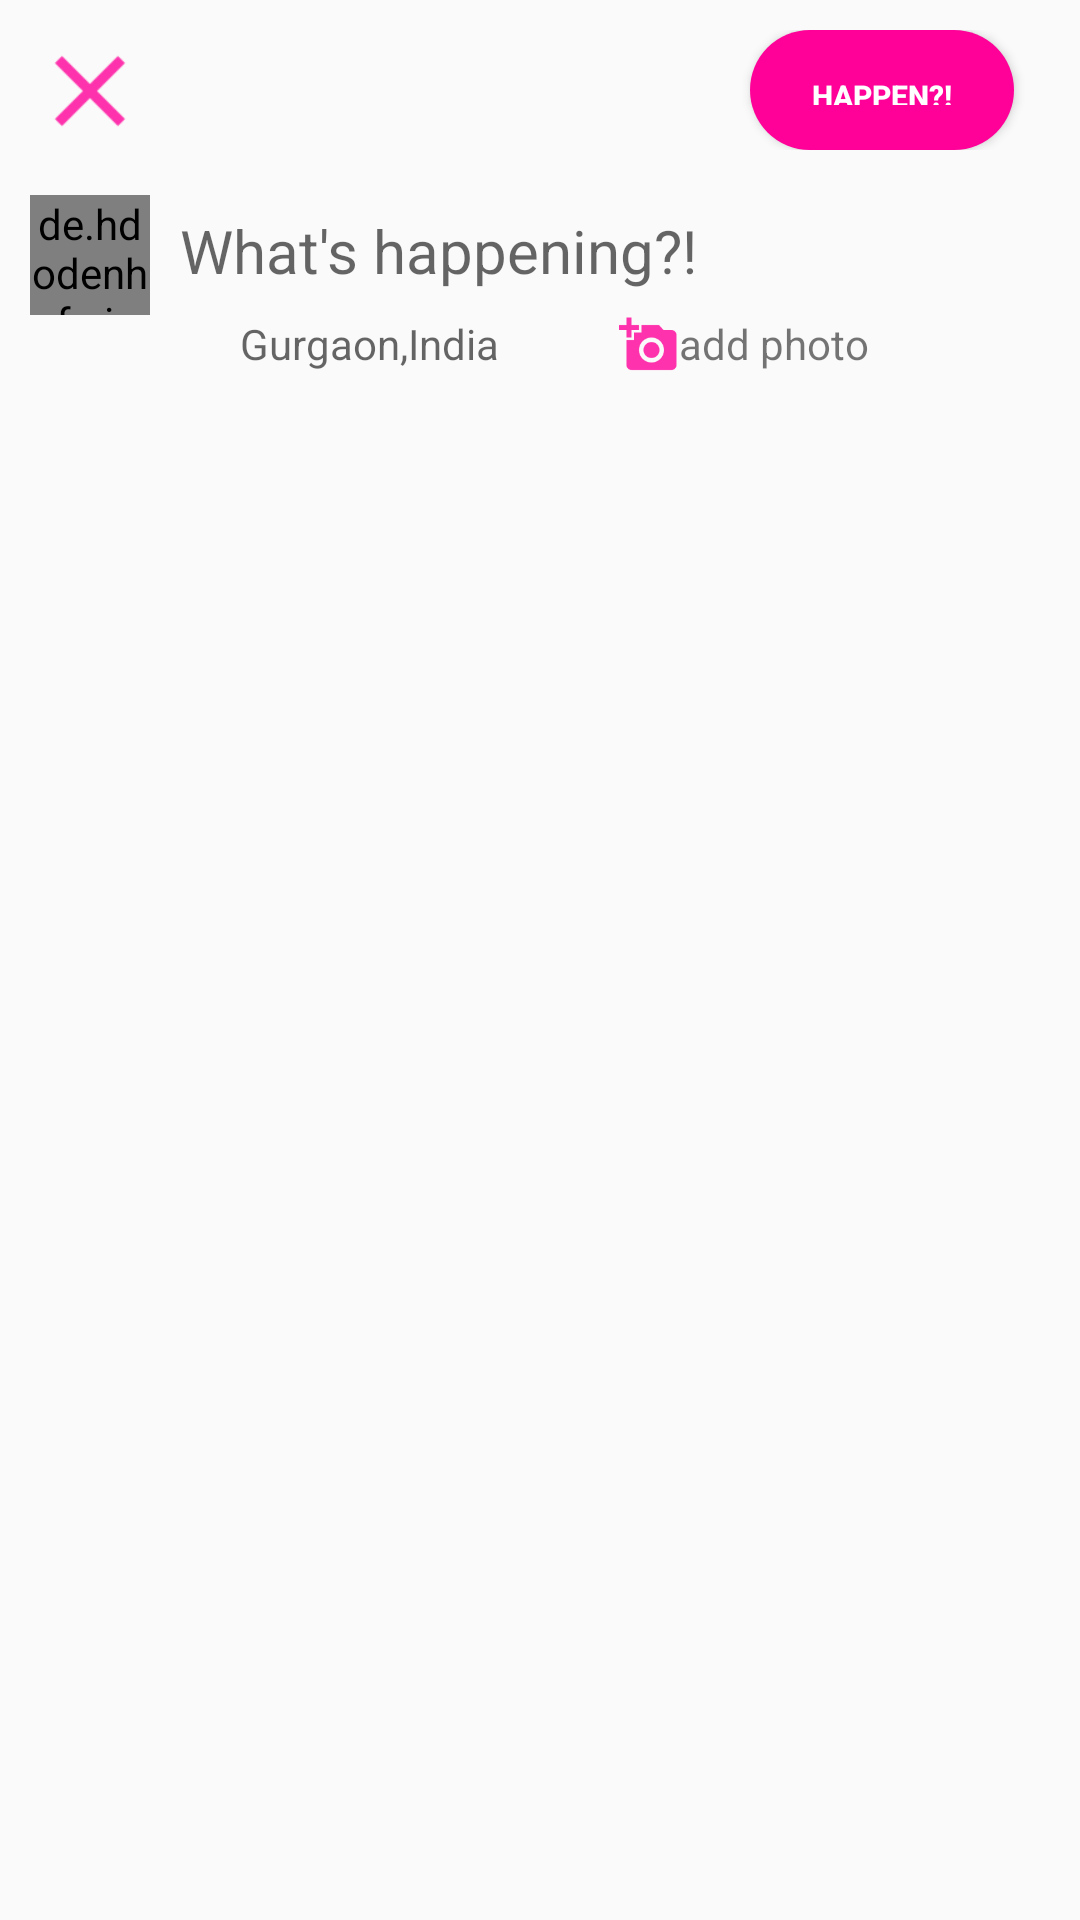

Produce the Android XML layout that renders to this screen, including the resource entries it uses.
<!-- AndroidManifest.xml: application theme AppTheme -->
<!-- res/layout/activity_post_main.xml -->
<?xml version="1.0" encoding="utf-8"?>
<android.support.constraint.ConstraintLayout xmlns:android="http://schemas.android.com/apk/res/android"
    xmlns:app="http://schemas.android.com/apk/res-auto"
    xmlns:tools="http://schemas.android.com/tools"
    android:layout_width="match_parent"
    android:layout_height="match_parent"
    tools:context="com.example.toki.merge_include.Lists_Main">
    <LinearLayout
        android:layout_width="match_parent"
        android:layout_height="match_parent"
        android:orientation="vertical">
    <LinearLayout
        android:orientation="horizontal"
        android:layout_width="match_parent"
        android:layout_height="wrap_content"
        android:layout_marginTop="10dp"
        android:layout_marginLeft="10dp">
    <Button
        android:id="@+id/btnclose"
        android:layout_width="40dp"
        android:layout_height="40dp"
        android:background="@drawable/ic_post_close"/>

        <Button
            android:id="@+id/btnhappen"
            android:layout_width="wrap_content"
            android:layout_height="40dp"
            android:textSize="10dp"
            android:layout_marginLeft="200dp"
            android:textColor="#ffffff"
            android:background="@drawable/button_white"
            android:text="Happen?!"
            android:textStyle="bold" />
    </LinearLayout>

    <LinearLayout
        android:orientation="horizontal"
        android:layout_width="match_parent"
        android:layout_height="wrap_content"
        android:layout_marginTop="15dp"
        android:layout_marginLeft="10dp">

        <de.hdodenhof.circleimageview.CircleImageView
            xmlns:app="http://schemas.android.com/apk/res-auto"
            android:id="@+id/post_profileImage"
            android:layout_width="40dp"
            android:layout_height="40dp"
            android:layout_gravity="top"
            android:src="@drawable/profile"
            app:civ_border_color="#FF0099"
            app:civ_border_width="1dp" />

        <EditText
            android:id="@+id/post_text"
            android:layout_marginTop="5dp"
            android:layout_marginLeft="10dp"
            android:layout_width="match_parent"
            android:layout_height="wrap_content"
            android:hint="What's happening?!"
            android:textSize="20dp"
            android:background="@null"/>
    </LinearLayout>
    <LinearLayout
        android:orientation="horizontal"
        android:layout_width="match_parent"
        android:layout_height="wrap_content"
        android:layout_marginLeft="60dp">
       <ImageView
           android:id="@+id/location"
           android:layout_width="20dp"
           android:layout_height="20dp"
           android:src="@drawable/ic_post_location"/>
        <TextView
            android:hint="Gurgaon,India"
            android:layout_width="wrap_content"
            android:layout_height="20dp" />

        <ImageView
            android:src="@drawable/ic_post_addphoto"
            android:layout_marginLeft="40dp"
            android:id="@+id/postPhoto"
            android:layout_width="20dp"
            android:layout_height="20dp" />
        <TextView
            android:layout_width="wrap_content"
            android:layout_height="20dp"
            android:text="add photo"/>
    </LinearLayout>

        <ImageView
            android:id="@+id/image"
            android:layout_marginTop="5dp"
            android:layout_marginLeft="60dp"
            android:layout_width="match_parent"
            android:layout_height="200dp" />


    </LinearLayout>
</android.support.constraint.ConstraintLayout>
<!-- resources referenced by this layout -->
<resources>
  <!-- drawable button_white (drawable) -->
  <?xml version="1.0" encoding="utf-8"?>
  <shape xmlns:android="http://schemas.android.com/apk/res/android"
      android:shape="rectangle">
      <corners
          android:radius="100dp"/>
  
      <gradient
          android:angle="90"
          android:startColor="#ff0099"
          android:endColor="#ff0099"/>
      <padding
          android:right="15dip"
          android:left="15dip"
          android:top="15dip"
          android:bottom="15dip"/>
  </shape>
  <!-- drawable ic_post_addphoto: png bitmap (drawable-hdpi, 683 bytes) -->
  <!-- drawable ic_post_close: png bitmap (drawable-hdpi, 389 bytes) -->
  <!-- drawable profile: jpg bitmap (drawable, 56752 bytes) -->
  <style name="AppTheme" parent="Theme.AppCompat.Light.NoActionBar">
          
          <item name="colorPrimary">#ffffff</item>
          <item name="colorPrimaryDark">#b0b0b0</item>
          <item name="colorAccent">@color/colorAccent</item>
          <item name="drawerArrowStyle">@style/AppDrawerArrowToggle</item>
          <item name="android:windowContentOverlay">@null</item>
      </style>
  <style name="AppDrawerArrowToggle" parent="Base.Widget.AppCompat.DrawerArrowToggle">
          <item name="color">#000000</item>
      </style>
  <!-- not gathered from this repository: default colours our renderer supplied (Android Studio template values) -->
  <color name="colorAccent">#FF03DAC5</color>
</resources>
